Dataset: disease-classifier (GitHub, tamilkumaran-g/disease-classifier). Classes: atelectasis, cardiomegaly, consolidation, edema, enlarged cardiomediastinum, fracture, lung lesion, lung opacity, no finding, pleural effusion, pneumonia, pneumothorax.

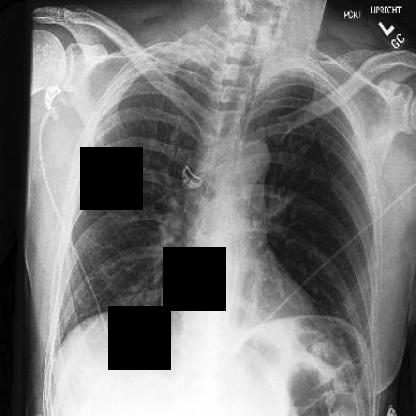
Label: pneumothorax

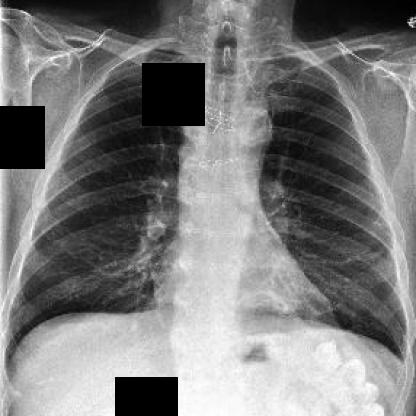
Label: atelectasis

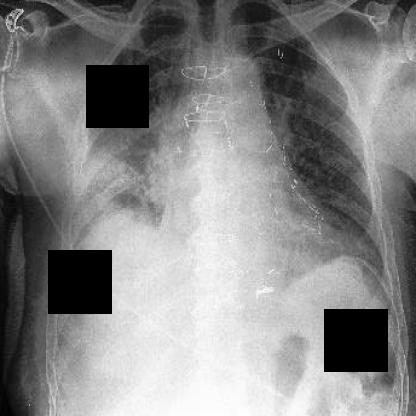
Label: enlarged cardiomediastinum

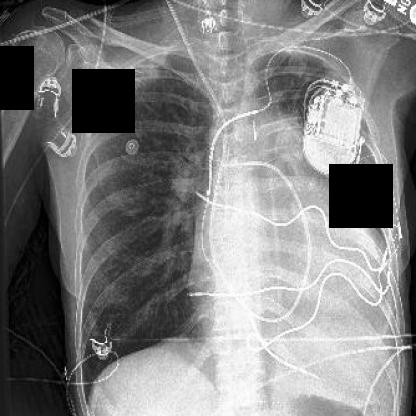
Label: cardiomegaly

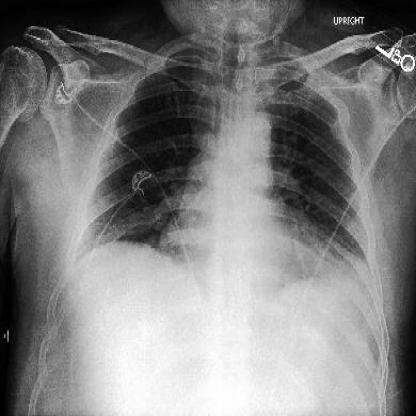
Label: fracture

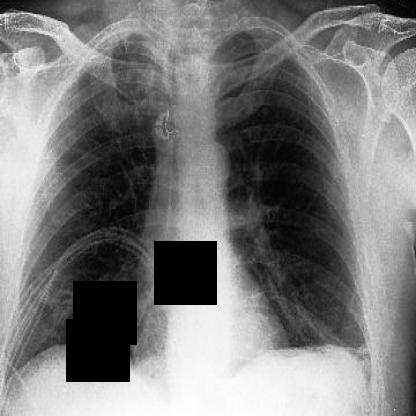
Label: lung opacity
